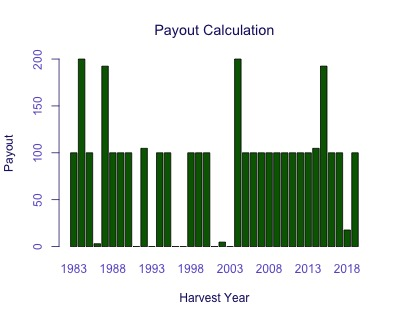

Values plotted in this chart, from the file beside it:
Harvest Year, Payout
1983, 100
1984, 200
1985, 100
1986, 3.012
1987, 192.4
1988, 100
1989, 100
1990, 100
1991, 0
1992, 104.8
1993, 0
1994, 100
1995, 100
1996, 0
1997, 0
1998, 100
1999, 100
2000, 100
2001, 0
2002, 4.762
2003, 0
2004, 200
2005, 100
2006, 100
2007, 100
2008, 100
2009, 100
2010, 100
2011, 100
2012, 100
2013, 100
2014, 104.8
2015, 192.5
2016, 100
2017, 100
2018, 17.67
2019, 100
